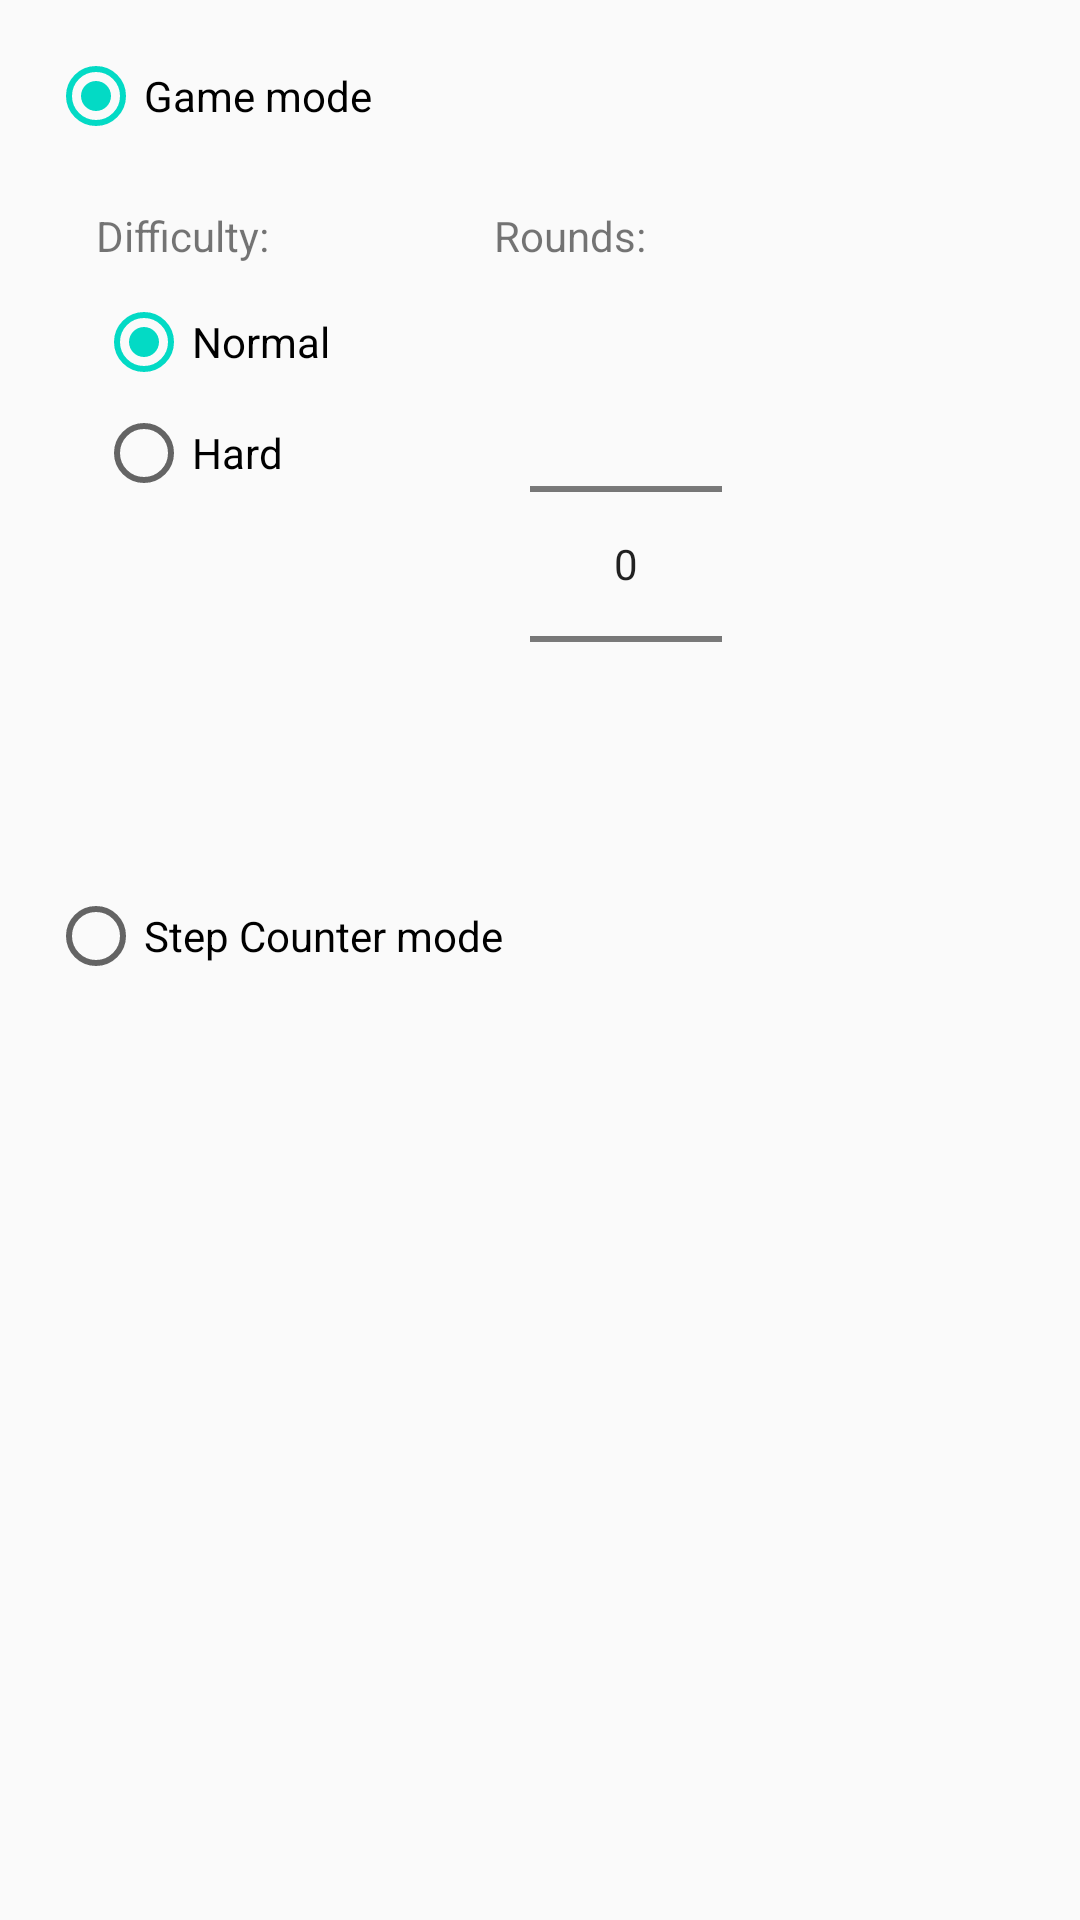

Reconstruct the res/layout file that produces this screen, plus the resources it refers to.
<!-- AndroidManifest.xml: application theme AppTheme -->
<!-- res/layout/mode_dialog.xml -->
<?xml version="1.0" encoding="utf-8"?>
<RadioGroup xmlns:android="http://schemas.android.com/apk/res/android"
    xmlns:app="http://schemas.android.com/apk/res-auto"
    android:id="@+id/mode_group"
    android:layout_width="match_parent"
    android:layout_height="match_parent"
    android:layout_gravity="center"
    android:checkedButton="@+id/btn_game_mode"
    android:orientation="vertical"
    android:padding="16dp">

    <RadioButton
        android:id="@+id/btn_game_mode"
        android:layout_width="match_parent"
        android:layout_height="wrap_content"
        android:text="Game mode" />

    <androidx.constraintlayout.widget.ConstraintLayout
        android:id="@+id/game_section"
        android:layout_width="match_parent"
        android:layout_height="wrap_content"
        android:layout_marginTop="5dp"
        android:padding="8dp">

        <TextView
            android:id="@+id/text_diff"
            android:layout_width="wrap_content"
            android:layout_height="wrap_content"
            android:layout_marginStart="8dp"
            android:layout_marginLeft="8dp"
            android:layout_marginTop="8dp"
            android:text="Difficulty:"
            app:layout_constraintStart_toStartOf="parent"
            app:layout_constraintTop_toTopOf="parent" />

        <RadioGroup
            android:id="@+id/diff_group"
            android:layout_width="wrap_content"
            android:layout_height="wrap_content"
            android:layout_marginTop="10dp"
            android:checkedButton="@+id/normal_choice"
            app:layout_constraintStart_toStartOf="@+id/text_diff"
            app:layout_constraintTop_toBottomOf="@+id/text_diff">

            <RadioButton
                android:id="@+id/normal_choice"
                android:layout_width="wrap_content"
                android:layout_height="wrap_content"
                android:text="Normal" />

            <RadioButton
                android:id="@+id/hard_choice"
                android:layout_width="wrap_content"
                android:layout_height="wrap_content"
                android:layout_marginTop="5dp"
                android:text="Hard" />
        </RadioGroup>

        <TextView
            android:id="@+id/text_rounds"
            android:layout_width="wrap_content"
            android:layout_height="wrap_content"

            android:layout_marginStart="20dp"
            android:layout_marginLeft="20dp"
            android:layout_marginTop="8dp"
            android:text="Rounds:"
            app:layout_constraintEnd_toEndOf="parent"
            app:layout_constraintStart_toStartOf="parent"
            app:layout_constraintTop_toTopOf="parent" />

        <NumberPicker
            android:id="@+id/rounds_picker"
            android:layout_width="wrap_content"
            android:layout_height="wrap_content"
            android:layout_marginStart="12dp"
            android:layout_marginLeft="12dp"
            android:layout_marginTop="10dp"
            app:layout_constraintStart_toStartOf="@+id/text_rounds"
            app:layout_constraintTop_toBottomOf="@+id/text_rounds" />
    </androidx.constraintlayout.widget.ConstraintLayout>


    <RadioButton
        android:id="@+id/btn_step_mode"
        android:layout_width="match_parent"
        android:layout_height="wrap_content"
        android:layout_marginTop="10dp"
        android:text="Step Counter mode" />

    <LinearLayout
        android:id="@+id/step_section"
        android:layout_width="match_parent"
        android:layout_height="wrap_content"
        android:layout_marginTop="5dp"
        android:gravity="center"
        android:orientation="vertical"
        android:padding="16dp"
        android:visibility="gone">

        <TextView
            android:layout_width="wrap_content"
            android:layout_height="wrap_content"
            android:text="Steps:" />

        <NumberPicker
            android:id="@+id/steps_picker"
            android:layout_width="wrap_content"
            android:layout_height="wrap_content"
            android:layout_marginTop="10dp" />

    </LinearLayout>
</RadioGroup>
<!-- resources referenced by this layout -->
<resources>
  <style name="AppTheme" parent="Theme.AppCompat.Light.DarkActionBar">
          
          <item name="colorPrimary">@color/colorPrimary</item>
          <item name="colorPrimaryDark">@color/colorPrimaryDark</item>
          <item name="colorAccent">@color/colorAccent</item>
      </style>
  <!-- not gathered from this repository: default colours our renderer supplied (Android Studio template values) -->
  <color name="colorPrimary">#FF6200EE</color>
  <color name="colorPrimaryDark">#FF3700B3</color>
  <color name="colorAccent">#FF03DAC5</color>
</resources>
